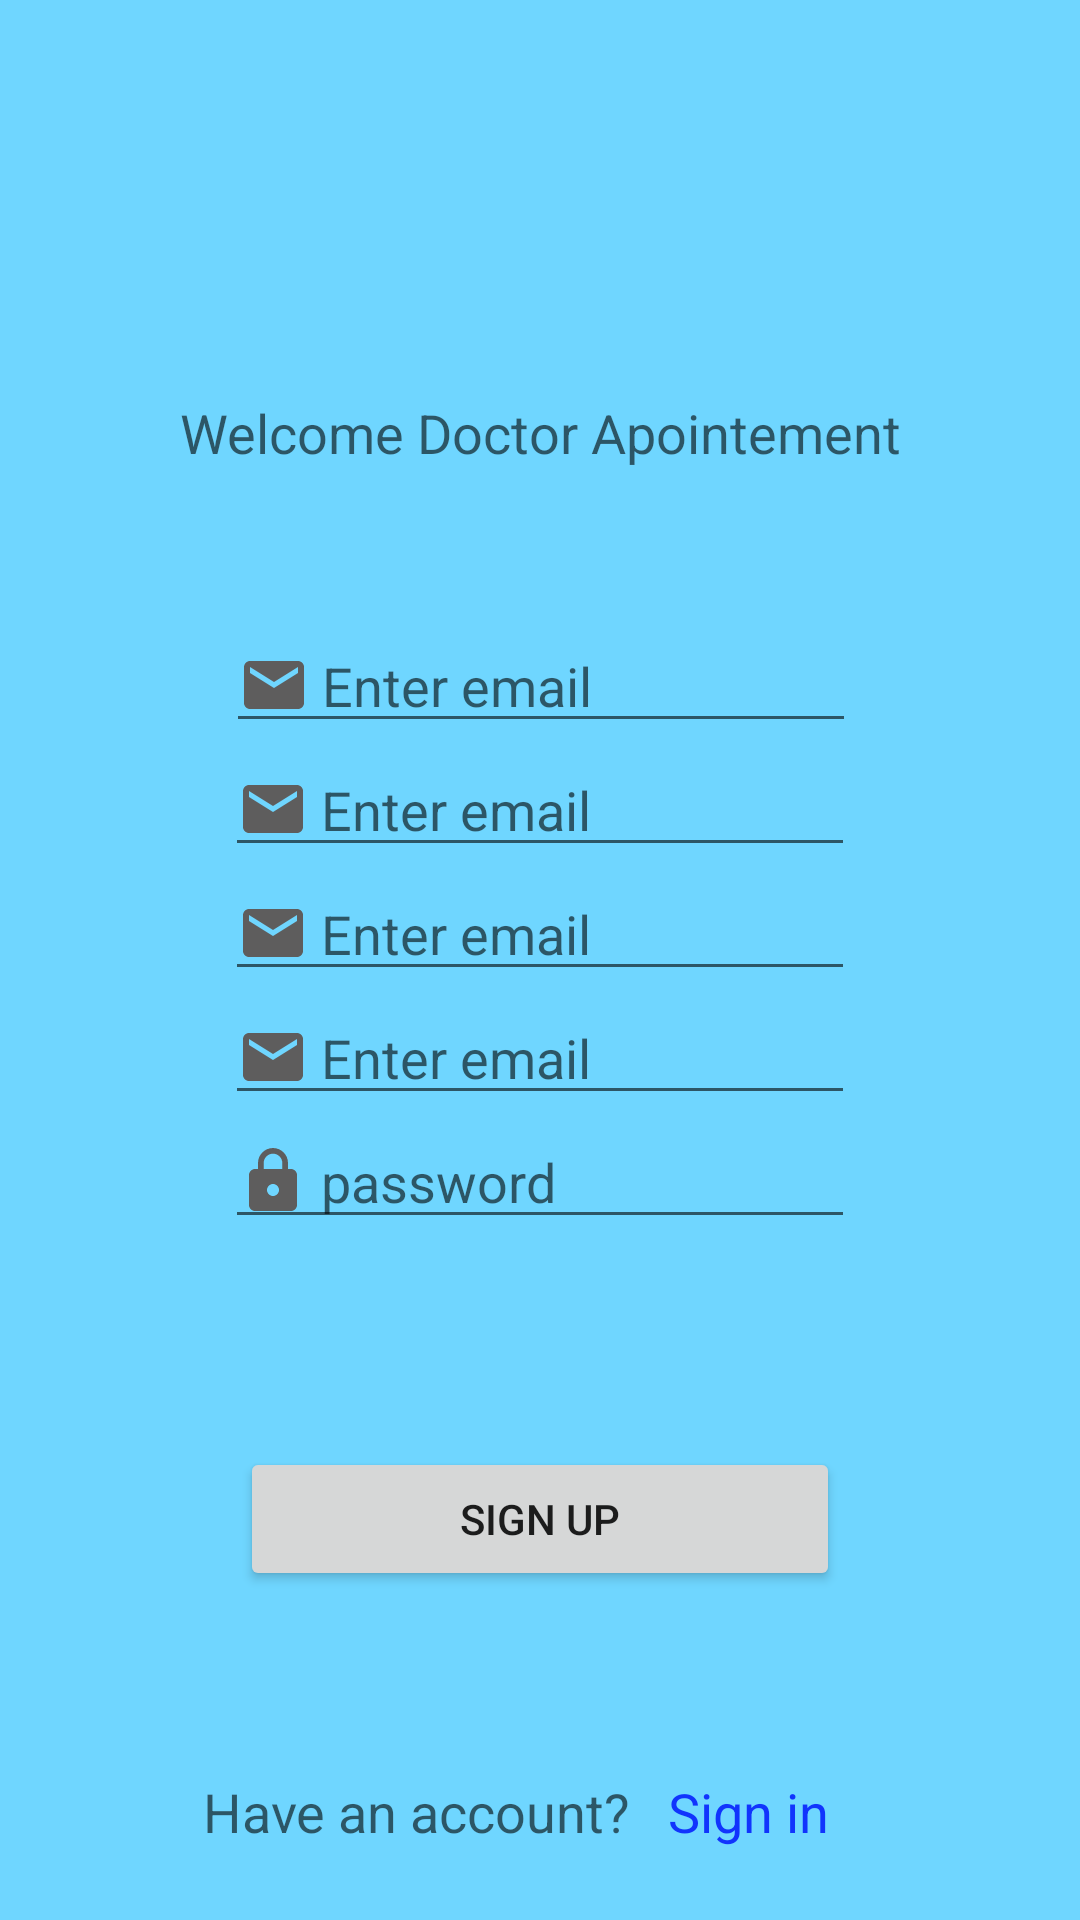

This screen was rendered from an Android layout file. Write that file and the resources it references.
<!-- AndroidManifest.xml: application theme Theme.DoctorApointement -->
<!-- res/layout/activity_doctor_signup.xml -->
<?xml version="1.0" encoding="utf-8"?>
<layout xmlns:android="http://schemas.android.com/apk/res/android"
    xmlns:app="http://schemas.android.com/apk/res-auto"
    xmlns:tools="http://schemas.android.com/tools">

    <data>

    </data>

    <androidx.constraintlayout.widget.ConstraintLayout
        android:layout_width="match_parent"
        android:layout_height="match_parent"
        android:background="@color/bg"
        tools:context=".view.doctor.DoctorSignupActivity">

        <ImageView
            android:id="@+id/imageView"
            android:layout_width="100dp"
            android:layout_height="100dp"
            android:layout_marginTop="24dp"
            android:src="@drawable/hospital"
            app:layout_constraintEnd_toEndOf="parent"
            app:layout_constraintHorizontal_bias="0.497"
            app:layout_constraintStart_toStartOf="parent"
            app:layout_constraintTop_toTopOf="parent" />

        <TextView
            android:id="@+id/textView"
            android:layout_width="wrap_content"
            android:layout_height="wrap_content"
            android:layout_marginTop="8dp"
            android:text="Welcome Doctor Apointement"
            android:textAppearance="@style/TextAppearance.AppCompat.Medium"
            app:layout_constraintEnd_toEndOf="parent"
            app:layout_constraintStart_toStartOf="parent"
            app:layout_constraintTop_toBottomOf="@+id/imageView" />

        <EditText
            android:id="@+id/editTextTextPersonName2"
            android:layout_width="wrap_content"
            android:layout_height="wrap_content"
            android:layout_marginTop="50dp"
            android:drawableLeft="@drawable/email"
            android:drawablePadding="4dp"
            android:ems="10"
            android:hint="Enter email"
            android:inputType="textPersonName"
            app:layout_constraintEnd_toEndOf="parent"
            app:layout_constraintHorizontal_bias="0.502"
            app:layout_constraintStart_toStartOf="parent"
            app:layout_constraintTop_toBottomOf="@+id/textView" />

        <EditText
            android:id="@+id/editTextTextPersonName3"
            android:layout_width="wrap_content"
            android:layout_height="wrap_content"
            android:drawableLeft="@drawable/email"
            android:drawablePadding="4dp"
            android:ems="10"
            android:hint="Enter email"
            android:inputType="textPersonName"
            app:layout_constraintEnd_toEndOf="parent"
            app:layout_constraintStart_toStartOf="parent"
            app:layout_constraintTop_toBottomOf="@+id/editTextTextPersonName4" />

        <EditText
            android:id="@+id/editTextTextPersonName4"
            android:layout_width="wrap_content"
            android:layout_height="wrap_content"
            android:drawableLeft="@drawable/email"
            android:drawablePadding="4dp"
            android:ems="10"
            android:hint="Enter email"
            android:inputType="textPersonName"
            app:layout_constraintEnd_toEndOf="parent"
            app:layout_constraintStart_toStartOf="parent"
            app:layout_constraintTop_toBottomOf="@+id/editTextTextPersonName5" />

        <EditText
            android:id="@+id/editTextTextPersonName5"
            android:layout_width="wrap_content"
            android:layout_height="wrap_content"
            android:drawableLeft="@drawable/email"
            android:drawablePadding="4dp"
            android:ems="10"
            android:hint="Enter email"
            android:inputType="textPersonName"
            app:layout_constraintEnd_toEndOf="parent"
            app:layout_constraintStart_toStartOf="parent"
            app:layout_constraintTop_toBottomOf="@+id/editTextTextPersonName2" />

        <EditText
            android:id="@+id/editTextTextPassword"
            android:layout_width="wrap_content"
            android:layout_height="wrap_content"
            android:drawableLeft="@drawable/lock"
            android:drawablePadding="4dp"
            android:ems="10"
            android:hint="password"
            android:inputType="textPassword"
            app:layout_constraintEnd_toEndOf="parent"
            app:layout_constraintStart_toStartOf="parent"
            app:layout_constraintTop_toBottomOf="@+id/editTextTextPersonName3" />

        <Button
            android:id="@+id/button"
            android:layout_width="200dp"
            android:layout_height="wrap_content"
            android:layout_marginTop="8dp"
            android:text="Sign up"
            app:layout_constraintBottom_toTopOf="@+id/linearLayout"
            app:layout_constraintEnd_toEndOf="parent"
            app:layout_constraintStart_toStartOf="parent"
            app:layout_constraintTop_toBottomOf="@+id/editTextTextPassword" />

        <LinearLayout
            android:id="@+id/linearLayout"
            android:layout_width="match_parent"
            android:layout_height="wrap_content"
            android:layout_marginBottom="24dp"
            android:gravity="center"
            app:layout_constraintBottom_toBottomOf="parent"
            app:layout_constraintEnd_toEndOf="parent"
            app:layout_constraintStart_toStartOf="parent">

            <TextView
                android:id="@+id/textView2"
                android:layout_width="wrap_content"
                android:layout_height="wrap_content"
                android:text="Have an account? "
                android:textAppearance="@style/TextAppearance.AppCompat.Medium" />

            <TextView
                android:id="@+id/dSignInTV"
                android:layout_width="wrap_content"
                android:layout_height="wrap_content"
                android:layout_marginStart="8dp"
                android:layout_marginEnd="16dp"
                android:text="Sign in"
                android:textAppearance="@style/TextAppearance.AppCompat.Medium"
                android:textColor="#1134FD" />
        </LinearLayout>

    </androidx.constraintlayout.widget.ConstraintLayout>
</layout>
<!-- resources referenced by this layout -->
<resources>
  <color name="bg">#9000B7FF</color>
  <!-- drawable email (drawable) -->
  <vector android:height="24dp" android:tint="#5E5D5D"
      android:viewportHeight="24" android:viewportWidth="24"
      android:width="24dp" xmlns:android="http://schemas.android.com/apk/res/android">
      <path android:fillColor="@android:color/white" android:pathData="M20,4L4,4c-1.1,0 -1.99,0.9 -1.99,2L2,18c0,1.1 0.9,2 2,2h16c1.1,0 2,-0.9 2,-2L22,6c0,-1.1 -0.9,-2 -2,-2zM20,8l-8,5 -8,-5L4,6l8,5 8,-5v2z"/>
  </vector>
  <!-- drawable lock (drawable) -->
  <vector android:height="24dp" android:tint="#5E5D5D"
      android:viewportHeight="24" android:viewportWidth="24"
      android:width="24dp" xmlns:android="http://schemas.android.com/apk/res/android">
      <path android:fillColor="@android:color/white" android:pathData="M18,8h-1L17,6c0,-2.76 -2.24,-5 -5,-5S7,3.24 7,6v2L6,8c-1.1,0 -2,0.9 -2,2v10c0,1.1 0.9,2 2,2h12c1.1,0 2,-0.9 2,-2L20,10c0,-1.1 -0.9,-2 -2,-2zM12,17c-1.1,0 -2,-0.9 -2,-2s0.9,-2 2,-2 2,0.9 2,2 -0.9,2 -2,2zM15.1,8L8.9,8L8.9,6c0,-1.71 1.39,-3.1 3.1,-3.1 1.71,0 3.1,1.39 3.1,3.1v2z"/>
  </vector>
  <style name="Theme.DoctorApointement" parent="Theme.MaterialComponents.DayNight.DarkActionBar">
          
          <item name="colorPrimary">@color/purple_500</item>
          <item name="colorPrimaryVariant">@color/purple_700</item>
          <item name="colorOnPrimary">@color/white</item>
          
          <item name="colorSecondary">@color/teal_200</item>
          <item name="colorSecondaryVariant">@color/teal_700</item>
          <item name="colorOnSecondary">@color/black</item>
          
          <item name="android:statusBarColor">?attr/colorPrimaryVariant</item>
          
      </style>
  <color name="purple_500">#FF6200EE</color>
  <color name="purple_700">#FF3700B3</color>
  <color name="white">#FFFFFFFF</color>
  <color name="teal_200">#FF03DAC5</color>
  <color name="teal_700">#FF018786</color>
  <color name="black">#FF000000</color>
</resources>
